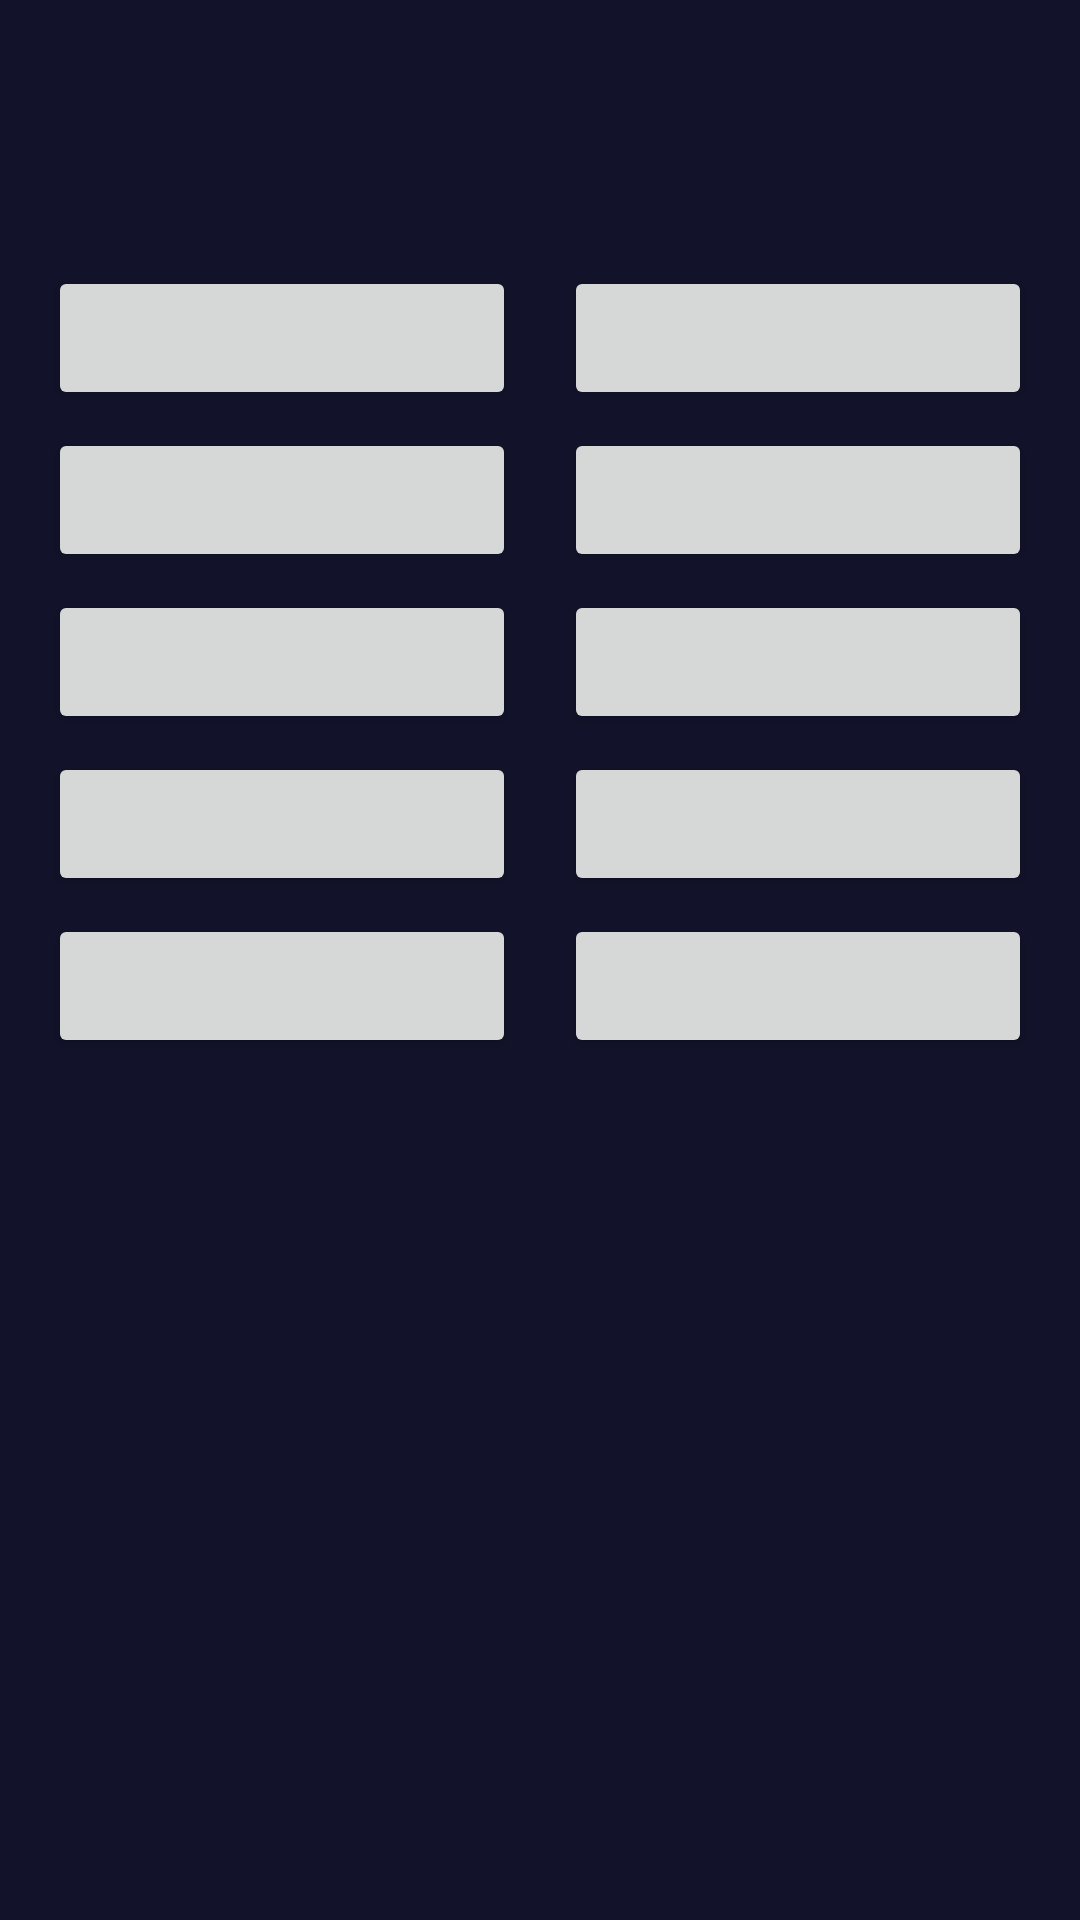

Layout XML and referenced resources for this Android screen:
<!-- AndroidManifest.xml: application theme Theme.Slagalica -->
<!-- res/layout/fragment_spojnice.xml -->
<?xml version="1.0" encoding="utf-8"?>
<androidx.constraintlayout.widget.ConstraintLayout xmlns:android="http://schemas.android.com/apk/res/android"
    xmlns:app="http://schemas.android.com/apk/res-auto"
    xmlns:tools="http://schemas.android.com/tools"
    android:layout_width="match_parent"
    android:layout_height="match_parent"
    android:background="@color/pozadinaBoja">

    
    <LinearLayout
        android:id="@+id/llHeader"
        android:layout_width="match_parent"
        android:layout_height="wrap_content"
        android:orientation="horizontal"
        android:padding="8dp"
        app:layout_constraintTop_toTopOf="parent">

        <TextView
            android:id="@+id/tvStatus"
            android:layout_width="0dp"
            android:layout_height="wrap_content"
            android:layout_weight="1"
            android:visibility="gone"
            android:textColor="#FFD700"
            android:textStyle="bold"
            android:textSize="14sp"
            tools:text="Spojnice počinje za 5s" />

        <TextView
            android:id="@+id/tvTajmer"
            android:layout_width="wrap_content"
            android:layout_height="wrap_content"
            android:textColor="@color/white"
            android:textStyle="bold"
            android:textSize="14sp"
            tools:text="⏱ 30s" />
    </LinearLayout>

    
    <androidx.constraintlayout.widget.ConstraintLayout
        android:id="@+id/clGameContent"
        android:layout_width="match_parent"
        android:layout_height="0dp"
        android:padding="16dp"
        app:layout_constraintTop_toBottomOf="@id/llHeader"
        app:layout_constraintBottom_toBottomOf="parent">

        <TextView
            android:id="@+id/tvRound"
            android:layout_width="wrap_content"
            android:layout_height="wrap_content"
            tools:text="Runda: 1/2"
            android:textSize="16sp"
            android:textColor="@color/white"
            android:textStyle="bold"
            app:layout_constraintTop_toTopOf="parent"
            app:layout_constraintStart_toStartOf="parent"
            app:layout_constraintEnd_toEndOf="parent" />

        <LinearLayout
            android:id="@+id/llColumns"
            android:layout_width="match_parent"
            android:layout_height="wrap_content"
            android:orientation="horizontal"
            android:layout_marginTop="16dp"
            app:layout_constraintTop_toBottomOf="@id/tvRound">

            <LinearLayout
                android:id="@+id/llLeftColumn"
                android:layout_width="0dp"
                android:layout_height="wrap_content"
                android:layout_weight="1"
                android:orientation="vertical"
                android:paddingEnd="8dp">

                <Button android:id="@+id/btnLeft1" android:layout_width="match_parent" android:layout_height="wrap_content" android:layout_marginBottom="6dp" android:textAllCaps="false" android:textColor="@color/white" android:textSize="13sp" tools:text="Srbija" />
                <Button android:id="@+id/btnLeft2" android:layout_width="match_parent" android:layout_height="wrap_content" android:layout_marginBottom="6dp" android:textAllCaps="false" android:textColor="@color/white" android:textSize="13sp" tools:text="Francuska" />
                <Button android:id="@+id/btnLeft3" android:layout_width="match_parent" android:layout_height="wrap_content" android:layout_marginBottom="6dp" android:textAllCaps="false" android:textColor="@color/white" android:textSize="13sp" tools:text="Nemačka" />
                <Button android:id="@+id/btnLeft4" android:layout_width="match_parent" android:layout_height="wrap_content" android:layout_marginBottom="6dp" android:textAllCaps="false" android:textColor="@color/white" android:textSize="13sp" tools:text="Portugal" />
                <Button android:id="@+id/btnLeft5" android:layout_width="match_parent" android:layout_height="wrap_content" android:textAllCaps="false" android:textColor="@color/white" android:textSize="13sp" tools:text="Japan" />

            </LinearLayout>

            <LinearLayout
                android:id="@+id/llRightColumn"
                android:layout_width="0dp"
                android:layout_height="wrap_content"
                android:layout_weight="1"
                android:orientation="vertical"
                android:paddingStart="8dp">

                <Button android:id="@+id/btnRight1" android:layout_width="match_parent" android:layout_height="wrap_content" android:layout_marginBottom="6dp" android:textAllCaps="false" android:textColor="@color/white" android:textSize="13sp" tools:text="Beograd" />
                <Button android:id="@+id/btnRight2" android:layout_width="match_parent" android:layout_height="wrap_content" android:layout_marginBottom="6dp" android:textAllCaps="false" android:textColor="@color/white" android:textSize="13sp" tools:text="Pariz" />
                <Button android:id="@+id/btnRight3" android:layout_width="match_parent" android:layout_height="wrap_content" android:layout_marginBottom="6dp" android:textAllCaps="false" android:textColor="@color/white" android:textSize="13sp" tools:text="Berlin" />
                <Button android:id="@+id/btnRight4" android:layout_width="match_parent" android:layout_height="wrap_content" android:layout_marginBottom="6dp" android:textAllCaps="false" android:textColor="@color/white" android:textSize="13sp" tools:text="Lisabon" />
                <Button android:id="@+id/btnRight5" android:layout_width="match_parent" android:layout_height="wrap_content" android:textAllCaps="false" android:textColor="@color/white" android:textSize="13sp" tools:text="Tokio" />

            </LinearLayout>

        </LinearLayout>

        <Button
            android:id="@+id/btnConfirm"
            android:layout_width="match_parent"
            android:layout_height="wrap_content"
            android:text="@string/btn_confirm"
            android:visibility="gone"
            android:layout_marginTop="16dp"
            app:layout_constraintTop_toBottomOf="@id/llColumns" />

    </androidx.constraintlayout.widget.ConstraintLayout>

    
    <FrameLayout
        android:id="@+id/overlayProtivnik"
        android:layout_width="match_parent"
        android:layout_height="0dp"
        android:background="#BB000033"
        android:visibility="gone"
        android:elevation="5dp"
        app:layout_constraintTop_toBottomOf="@id/llHeader"
        app:layout_constraintBottom_toBottomOf="parent">

        <TextView
            android:id="@+id/tvOverlayMsg"
            android:layout_width="wrap_content"
            android:layout_height="wrap_content"
            android:layout_gravity="center"
            android:textColor="@color/white"
            android:textSize="18sp"
            android:textStyle="bold"
            android:gravity="center"
            android:padding="16dp"
            tools:text="Protivnik igra runda 1" />

    </FrameLayout>

    
    <androidx.constraintlayout.widget.ConstraintLayout
        android:id="@+id/clGameOver"
        android:layout_width="match_parent"
        android:layout_height="match_parent"
        android:background="@color/pozadinaBoja"
        android:visibility="gone"
        android:elevation="10dp"
        android:padding="32dp">

        <TextView
            android:id="@+id/tvGameOverTitle"
            android:layout_width="wrap_content"
            android:layout_height="wrap_content"
            android:text="@string/game_over"
            android:textSize="32sp"
            android:textStyle="bold"
            android:textColor="@color/crvenaDugme"
            app:layout_constraintTop_toTopOf="parent"
            app:layout_constraintBottom_toBottomOf="parent"
            app:layout_constraintStart_toStartOf="parent"
            app:layout_constraintEnd_toEndOf="parent"
            app:layout_constraintVertical_bias="0.4" />

        <TextView
            android:id="@+id/tvFinalScore"
            android:layout_width="wrap_content"
            android:layout_height="wrap_content"
            tools:text="Osvoji ste: 20 bodova"
            android:textColor="@color/white"
            android:textSize="20sp"
            android:layout_marginTop="16dp"
            app:layout_constraintTop_toBottomOf="@id/tvGameOverTitle"
            app:layout_constraintStart_toStartOf="parent"
            app:layout_constraintEnd_toEndOf="parent" />

        <Button
            android:id="@+id/btnBackToHome"
            android:layout_width="match_parent"
            android:layout_height="wrap_content"
            android:text="@string/btn_back_home"
            android:layout_marginTop="32dp"
            app:layout_constraintTop_toBottomOf="@id/tvFinalScore"
            app:layout_constraintStart_toStartOf="parent"
            app:layout_constraintEnd_toEndOf="parent" />

    </androidx.constraintlayout.widget.ConstraintLayout>

</androidx.constraintlayout.widget.ConstraintLayout>
<!-- resources referenced by this layout -->
<resources>
  <color name="crvenaDugme">#FF5252</color>
  <color name="pozadinaBoja">#12122A</color>
  <color name="white">#FFFFFFFF</color>
  <string name="btn_back_home">Nazad na početnu</string>
  <string name="btn_confirm">POTVRDI</string>
  <string name="game_over">Kraj igre!</string>
  <style name="Theme.Slagalica" parent="Base.Theme.Slagalica" />
  <style name="Base.Theme.Slagalica" parent="Theme.Material3.DayNight.NoActionBar">
          
          
      </style>
</resources>
